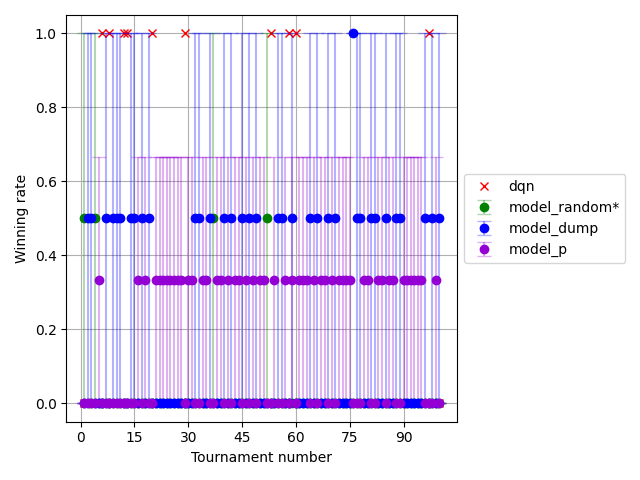

The file beside this chart, header and first rows:
, player_1, agent_random, agent_random_std, agent_random_ste, agent_dump, agent_dump_std, agent_dump_ste, agent_p, agent_p_std, agent_p_ste, others, others_std, others_ste, T
0, 0.0, 0.5, 0.5, 0.5, 0.0, 0.0, 0.0, 0.0, 0.0, 0.0, 0.1429, 0.3499, 0.1429, 1
1, 0.0, 0.0, 0.0, 0.0, 0.5, 0.5, 0.5, 0.0, 0.0, 0.0, 0.1429, 0.3499, 0.1429, 2
2, 0.0, 0.0, 0.0, 0.0, 0.5, 0.5, 0.5, 0.0, 0.0, 0.0, 0.1429, 0.3499, 0.1429, 3
3, 0.0, 0.5, 0.5, 0.5, 0.0, 0.0, 0.0, 0.0, 0.0, 0.0, 0.1429, 0.3499, 0.1429, 4
4, 0.0, 0.0, 0.0, 0.0, 0.0, 0.0, 0.0, 0.3333, 0.4714, 0.3333, 0.1429, 0.3499, 0.1429, 5
5, 1.0, 0.0, 0.0, 0.0, 0.0, 0.0, 0.0, 0.0, 0.0, 0.0, 0.0, 0.0, 0.0, 6
6, 0.0, 0.0, 0.0, 0.0, 0.5, 0.5, 0.5, 0.0, 0.0, 0.0, 0.1429, 0.3499, 0.1429, 7
7, 1.0, 0.0, 0.0, 0.0, 0.0, 0.0, 0.0, 0.0, 0.0, 0.0, 0.0, 0.0, 0.0, 8
8, 0.0, 0.0, 0.0, 0.0, 0.5, 0.5, 0.5, 0.0, 0.0, 0.0, 0.1429, 0.3499, 0.1429, 9
9, 0.0, 0.0, 0.0, 0.0, 0.5, 0.5, 0.5, 0.0, 0.0, 0.0, 0.1429, 0.3499, 0.1429, 10
10, 0.0, 0.0, 0.0, 0.0, 0.5, 0.5, 0.5, 0.0, 0.0, 0.0, 0.1429, 0.3499, 0.1429, 11
11, 1.0, 0.0, 0.0, 0.0, 0.0, 0.0, 0.0, 0.0, 0.0, 0.0, 0.0, 0.0, 0.0, 12
12, 1.0, 0.0, 0.0, 0.0, 0.0, 0.0, 0.0, 0.0, 0.0, 0.0, 0.0, 0.0, 0.0, 13
13, 0.0, 0.0, 0.0, 0.0, 0.5, 0.5, 0.5, 0.0, 0.0, 0.0, 0.1429, 0.3499, 0.1429, 14
14, 0.0, 0.0, 0.0, 0.0, 0.5, 0.5, 0.5, 0.0, 0.0, 0.0, 0.1429, 0.3499, 0.1429, 15
15, 0.0, 0.0, 0.0, 0.0, 0.0, 0.0, 0.0, 0.3333, 0.4714, 0.3333, 0.1429, 0.3499, 0.1429, 16
16, 0.0, 0.0, 0.0, 0.0, 0.5, 0.5, 0.5, 0.0, 0.0, 0.0, 0.1429, 0.3499, 0.1429, 17
17, 0.0, 0.0, 0.0, 0.0, 0.0, 0.0, 0.0, 0.3333, 0.4714, 0.3333, 0.1429, 0.3499, 0.1429, 18
18, 0.0, 0.0, 0.0, 0.0, 0.5, 0.5, 0.5, 0.0, 0.0, 0.0, 0.1429, 0.3499, 0.1429, 19
19, 1.0, 0.0, 0.0, 0.0, 0.0, 0.0, 0.0, 0.0, 0.0, 0.0, 0.0, 0.0, 0.0, 20
20, 0.0, 0.0, 0.0, 0.0, 0.0, 0.0, 0.0, 0.3333, 0.4714, 0.3333, 0.1429, 0.3499, 0.1429, 21
21, 0.0, 0.0, 0.0, 0.0, 0.0, 0.0, 0.0, 0.3333, 0.4714, 0.3333, 0.1429, 0.3499, 0.1429, 22
22, 0.0, 0.0, 0.0, 0.0, 0.0, 0.0, 0.0, 0.3333, 0.4714, 0.3333, 0.1429, 0.3499, 0.1429, 23
23, 0.0, 0.0, 0.0, 0.0, 0.0, 0.0, 0.0, 0.3333, 0.4714, 0.3333, 0.1429, 0.3499, 0.1429, 24
24, 0.0, 0.0, 0.0, 0.0, 0.0, 0.0, 0.0, 0.3333, 0.4714, 0.3333, 0.1429, 0.3499, 0.1429, 25
25, 0.0, 0.0, 0.0, 0.0, 0.0, 0.0, 0.0, 0.3333, 0.4714, 0.3333, 0.1429, 0.3499, 0.1429, 26
26, 0.0, 0.0, 0.0, 0.0, 0.0, 0.0, 0.0, 0.3333, 0.4714, 0.3333, 0.1429, 0.3499, 0.1429, 27
27, 0.0, 0.0, 0.0, 0.0, 0.0, 0.0, 0.0, 0.3333, 0.4714, 0.3333, 0.1429, 0.3499, 0.1429, 28
28, 1.0, 0.0, 0.0, 0.0, 0.0, 0.0, 0.0, 0.0, 0.0, 0.0, 0.0, 0.0, 0.0, 29
29, 0.0, 0.0, 0.0, 0.0, 0.0, 0.0, 0.0, 0.3333, 0.4714, 0.3333, 0.1429, 0.3499, 0.1429, 30
30, 0.0, 0.0, 0.0, 0.0, 0.0, 0.0, 0.0, 0.3333, 0.4714, 0.3333, 0.1429, 0.3499, 0.1429, 31
31, 0.0, 0.0, 0.0, 0.0, 0.5, 0.5, 0.5, 0.0, 0.0, 0.0, 0.1429, 0.3499, 0.1429, 32
32, 0.0, 0.0, 0.0, 0.0, 0.5, 0.5, 0.5, 0.0, 0.0, 0.0, 0.1429, 0.3499, 0.1429, 33
33, 0.0, 0.0, 0.0, 0.0, 0.0, 0.0, 0.0, 0.3333, 0.4714, 0.3333, 0.1429, 0.3499, 0.1429, 34
34, 0.0, 0.0, 0.0, 0.0, 0.0, 0.0, 0.0, 0.3333, 0.4714, 0.3333, 0.1429, 0.3499, 0.1429, 35
35, 0.0, 0.0, 0.0, 0.0, 0.5, 0.5, 0.5, 0.0, 0.0, 0.0, 0.1429, 0.3499, 0.1429, 36
36, 0.0, 0.5, 0.5, 0.5, 0.0, 0.0, 0.0, 0.0, 0.0, 0.0, 0.1429, 0.3499, 0.1429, 37
37, 0.0, 0.0, 0.0, 0.0, 0.0, 0.0, 0.0, 0.3333, 0.4714, 0.3333, 0.1429, 0.3499, 0.1429, 38
38, 0.0, 0.0, 0.0, 0.0, 0.0, 0.0, 0.0, 0.3333, 0.4714, 0.3333, 0.1429, 0.3499, 0.1429, 39
39, 0.0, 0.0, 0.0, 0.0, 0.5, 0.5, 0.5, 0.0, 0.0, 0.0, 0.1429, 0.3499, 0.1429, 40
40, 0.0, 0.0, 0.0, 0.0, 0.0, 0.0, 0.0, 0.3333, 0.4714, 0.3333, 0.1429, 0.3499, 0.1429, 41
41, 0.0, 0.0, 0.0, 0.0, 0.5, 0.5, 0.5, 0.0, 0.0, 0.0, 0.1429, 0.3499, 0.1429, 42
42, 0.0, 0.0, 0.0, 0.0, 0.0, 0.0, 0.0, 0.3333, 0.4714, 0.3333, 0.1429, 0.3499, 0.1429, 43
43, 0.0, 0.0, 0.0, 0.0, 0.0, 0.0, 0.0, 0.3333, 0.4714, 0.3333, 0.1429, 0.3499, 0.1429, 44
44, 0.0, 0.0, 0.0, 0.0, 0.5, 0.5, 0.5, 0.0, 0.0, 0.0, 0.1429, 0.3499, 0.1429, 45
45, 0.0, 0.0, 0.0, 0.0, 0.0, 0.0, 0.0, 0.3333, 0.4714, 0.3333, 0.1429, 0.3499, 0.1429, 46
46, 0.0, 0.0, 0.0, 0.0, 0.5, 0.5, 0.5, 0.0, 0.0, 0.0, 0.1429, 0.3499, 0.1429, 47
47, 0.0, 0.0, 0.0, 0.0, 0.0, 0.0, 0.0, 0.3333, 0.4714, 0.3333, 0.1429, 0.3499, 0.1429, 48
48, 0.0, 0.0, 0.0, 0.0, 0.5, 0.5, 0.5, 0.0, 0.0, 0.0, 0.1429, 0.3499, 0.1429, 49
49, 0.0, 0.0, 0.0, 0.0, 0.0, 0.0, 0.0, 0.3333, 0.4714, 0.3333, 0.1429, 0.3499, 0.1429, 50
50, 0.0, 0.0, 0.0, 0.0, 0.0, 0.0, 0.0, 0.3333, 0.4714, 0.3333, 0.1429, 0.3499, 0.1429, 51
51, 0.0, 0.5, 0.5, 0.5, 0.0, 0.0, 0.0, 0.0, 0.0, 0.0, 0.1429, 0.3499, 0.1429, 52
52, 1.0, 0.0, 0.0, 0.0, 0.0, 0.0, 0.0, 0.0, 0.0, 0.0, 0.0, 0.0, 0.0, 53
53, 0.0, 0.0, 0.0, 0.0, 0.0, 0.0, 0.0, 0.3333, 0.4714, 0.3333, 0.1429, 0.3499, 0.1429, 54
54, 0.0, 0.0, 0.0, 0.0, 0.5, 0.5, 0.5, 0.0, 0.0, 0.0, 0.1429, 0.3499, 0.1429, 55
55, 0.0, 0.0, 0.0, 0.0, 0.5, 0.5, 0.5, 0.0, 0.0, 0.0, 0.1429, 0.3499, 0.1429, 56
56, 0.0, 0.0, 0.0, 0.0, 0.0, 0.0, 0.0, 0.3333, 0.4714, 0.3333, 0.1429, 0.3499, 0.1429, 57
57, 1.0, 0.0, 0.0, 0.0, 0.0, 0.0, 0.0, 0.0, 0.0, 0.0, 0.0, 0.0, 0.0, 58
58, 0.0, 0.0, 0.0, 0.0, 0.5, 0.5, 0.5, 0.3333, 0.4714, 0.3333, 0.2857, 0.4518, 0.1844, 59
59, 1.0, 0.0, 0.0, 0.0, 0.0, 0.0, 0.0, 0.0, 0.0, 0.0, 0.0, 0.0, 0.0, 60
... 40 more rows
